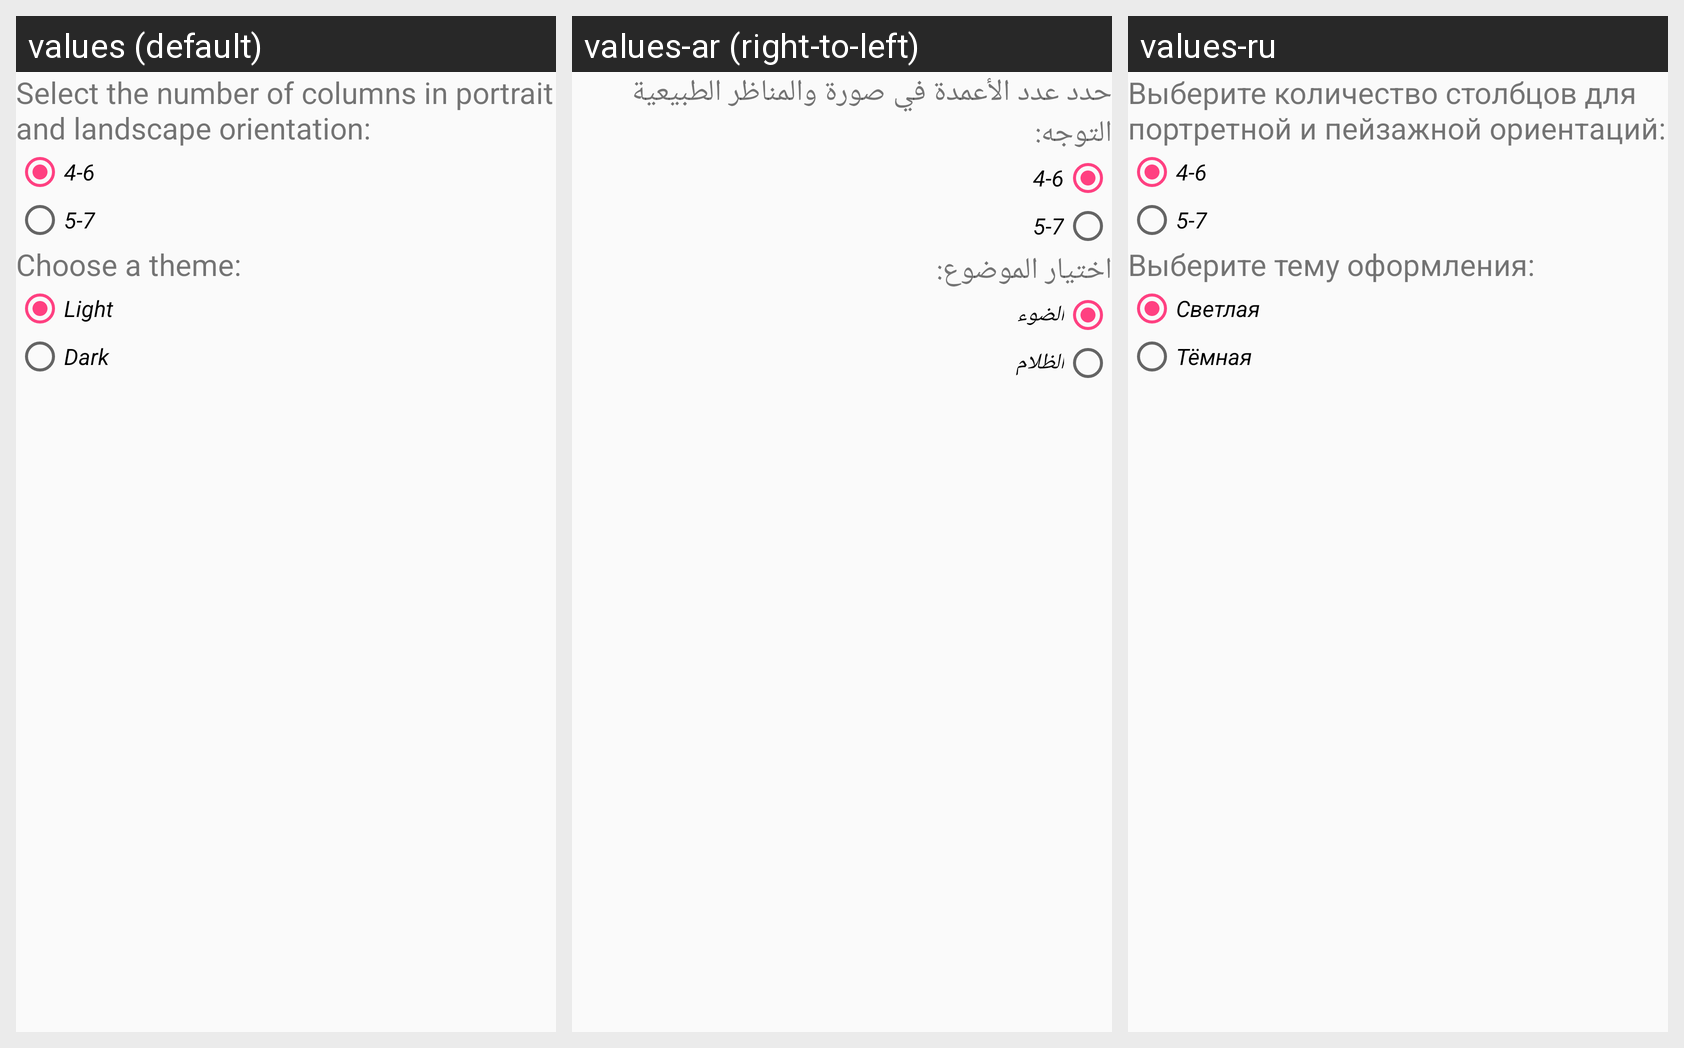

For this localized Android screen grid, give each drawn string resource with its value in every locale shown.
Android screen res/layout/fourth.xml rendered under 3 locales, left to right: values (default), values-ar (right-to-left), values-ru. Device: Nexus 5 (rendered at 1080×1920; each locale shown at half size, 540×960, under a caption strip naming it); theme AppTheme.
Strings drawn on this screen, with the default value and each locale's value (text and hints the layout hard-codes, and strings that could not be matched under every locale, appear in the picture but are not listed):

changeColumns
  values: Select the number of columns in portrait and landscape orientation:
  values-ar: حدد عدد الأعمدة في صورة والمناظر الطبيعية التوجه:
  values-ru: Выберите количество столбцов для портретной и пейзажной ориентаций:

changeTheme
  values: Choose a theme:
  values-ar: اختيار الموضوع:
  values-ru: Выберите тему оформления:

light
  values: Light
  values-ar: الضوء
  values-ru: Светлая

dark
  values: Dark
  values-ar: الظلام
  values-ru: Тёмная
